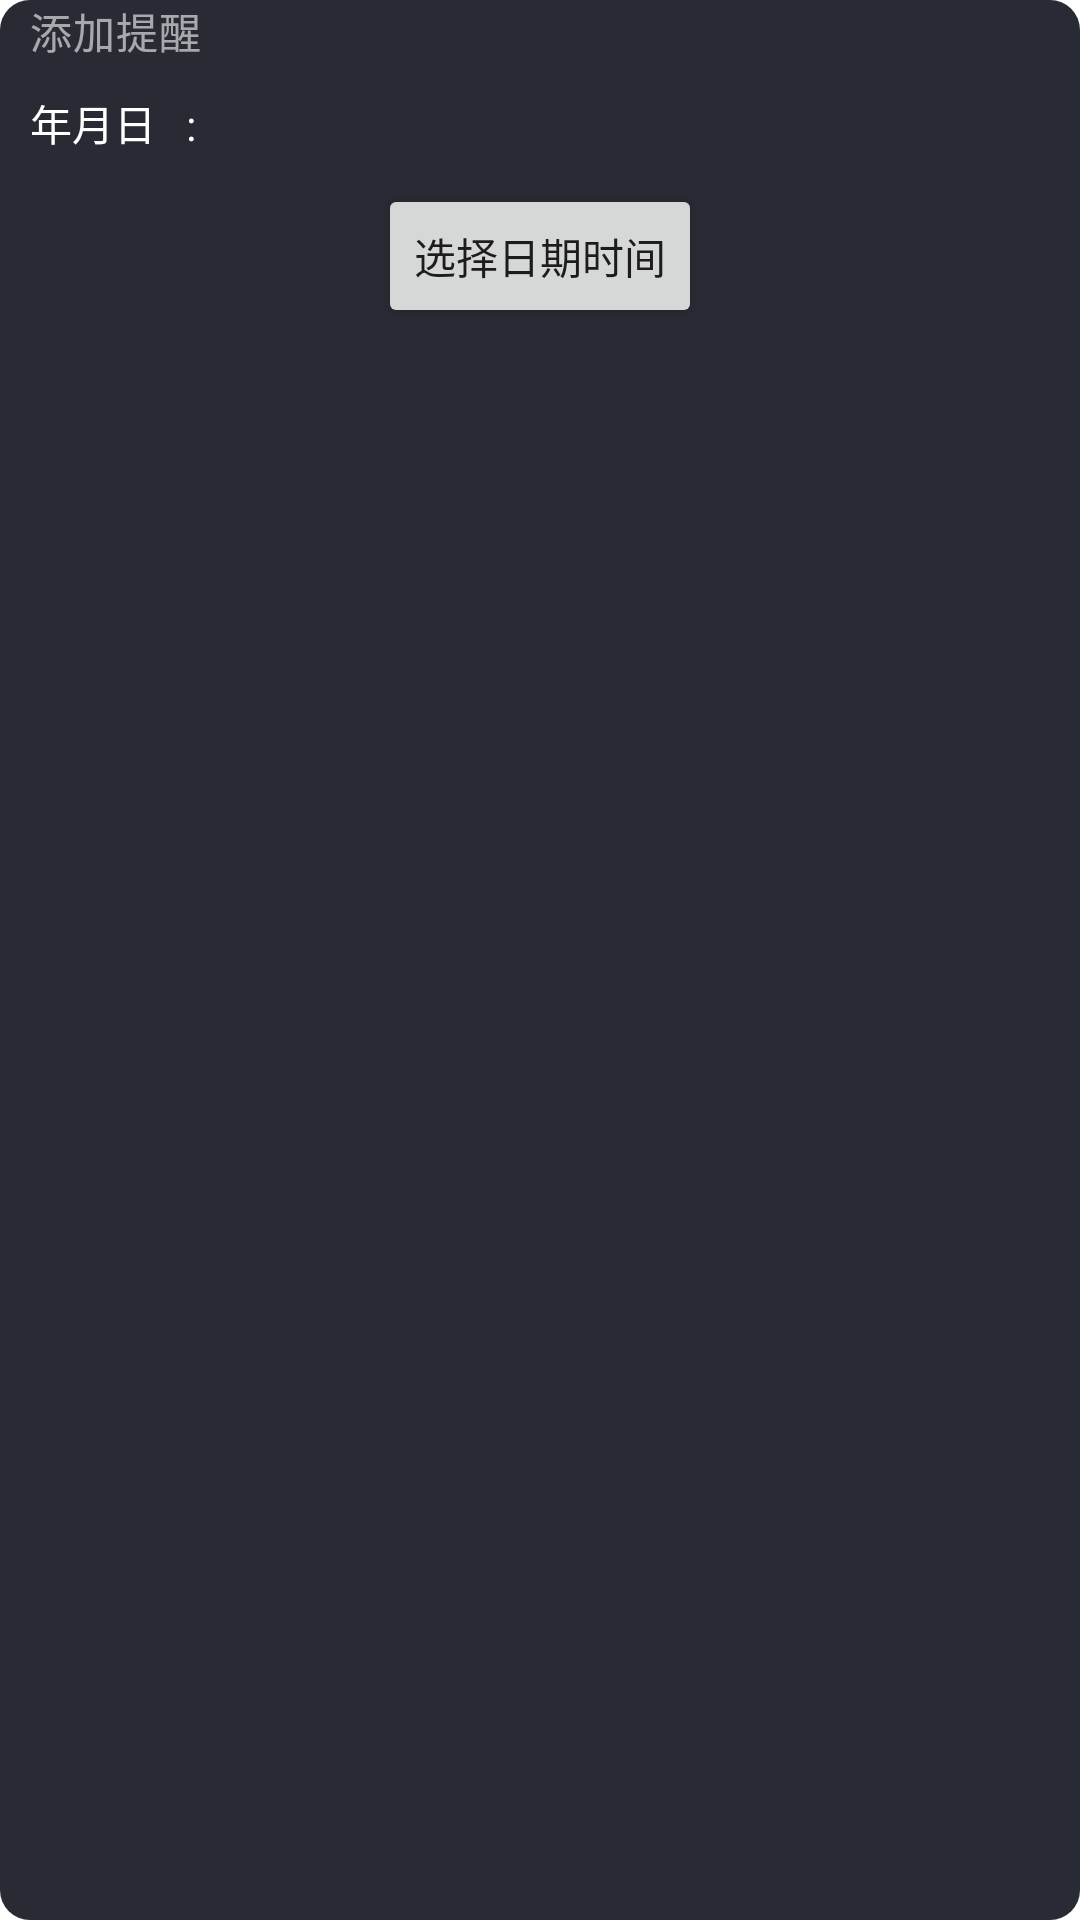

Here is an Android app screen rendered from its layout file. Give the layout XML and the strings, colors and styles it references.
<!-- AndroidManifest.xml: application theme Theme.MyDay -->
<!-- res/layout/remind.xml -->
<?xml version="1.0" encoding="utf-8"?>
<LinearLayout xmlns:android="http://schemas.android.com/apk/res/android"
    xmlns:app="http://schemas.android.com/apk/res-auto"
    android:orientation="vertical"
    android:layout_width="match_parent"
    android:layout_height="wrap_content"
    android:background="@drawable/comment_dialog_bg"
    app:layout_constraintCircleRadius="10dp"
    android:paddingStart="10dp"
    android:paddingEnd="10dp">
    <TextView
        android:id="@+id/remind_message"
        android:layout_width="256dp"
        android:layout_height="wrap_content"
        android:textSize="14sp"
        android:textColor="#99ffffff"
        android:letterSpacing="0.02"
        android:lineSpacingExtra="6sp"
        android:text="添加提醒"/>
    <LinearLayout
        android:layout_marginTop="10dp"
        android:layout_marginBottom="10dp"
        android:layout_gravity="center"
        android:layout_width="match_parent"
        android:layout_height="wrap_content"
        android:orientation="horizontal">
        <TextView
            android:id="@+id/t_year"
            android:layout_width="wrap_content"
            android:layout_height="wrap_content"
            android:textColor="@color/white"/>
        <TextView
            android:layout_width="wrap_content"
            android:layout_height="wrap_content"
            android:textColor="@color/white"
            android:text="年"/>
        <TextView
            android:id="@+id/t_month"
            android:layout_width="wrap_content"
            android:layout_height="wrap_content"
            android:textColor="@color/white"/>
        <TextView
            android:layout_width="wrap_content"
            android:layout_height="wrap_content"
            android:textColor="@color/white"
            android:text="月"/>
        <TextView
            android:id="@+id/t_day"
            android:layout_width="wrap_content"
            android:layout_height="wrap_content"
            android:textColor="@color/white"/>
        <TextView
            android:layout_width="wrap_content"
            android:layout_height="wrap_content"
            android:textColor="@color/white"
            android:text="日"/>
        <TextView
            android:id="@+id/t_hour"
            android:layout_marginLeft="10dp"
            android:layout_width="wrap_content"
            android:layout_height="wrap_content"
            android:textColor="@color/white"/>
        <TextView
            android:layout_width="wrap_content"
            android:layout_height="wrap_content"
            android:textColor="@color/white"
            android:text=":"/>
        <TextView
            android:id="@+id/t_min"
            android:layout_width="wrap_content"
            android:layout_height="wrap_content"
            android:textColor="@color/white"/>

    </LinearLayout>
    <Button
        android:id="@+id/time_button"
        android:layout_width="wrap_content"
        android:layout_height="wrap_content"
        android:layout_gravity="center"
        android:text="选择日期时间"/>

</LinearLayout>
<!-- resources referenced by this layout -->
<resources>
  <color name="white">#FFFFFFFF</color>
  <!-- drawable comment_dialog_bg (drawable-xxhdpi) -->
  <?xml version="1.0" encoding="utf-8"?>
  <shape xmlns:android="http://schemas.android.com/apk/res/android">
      <corners android:radius="10dp"/>
      <solid android:color="#282a34"/>
  </shape>
  <style name="Theme.MyDay" parent="Theme.MaterialComponents.Light.DarkActionBar">
          
          <item name="colorPrimary">@color/black</item>
          <item name="colorPrimaryVariant">@color/black</item>
          <item name="colorOnPrimary">@color/white</item>
          
          <item name="colorSecondary">@color/teal_200</item>
          <item name="colorSecondaryVariant">@color/black</item>
          <item name="colorOnSecondary">@color/black</item>
          
          <item name="android:statusBarColor" tools:targetApi="l">?attr/colorPrimaryVariant</item>
          
      </style>
  <color name="black">#FF000000</color>
  <color name="teal_200">#FF03DAC5</color>
</resources>
